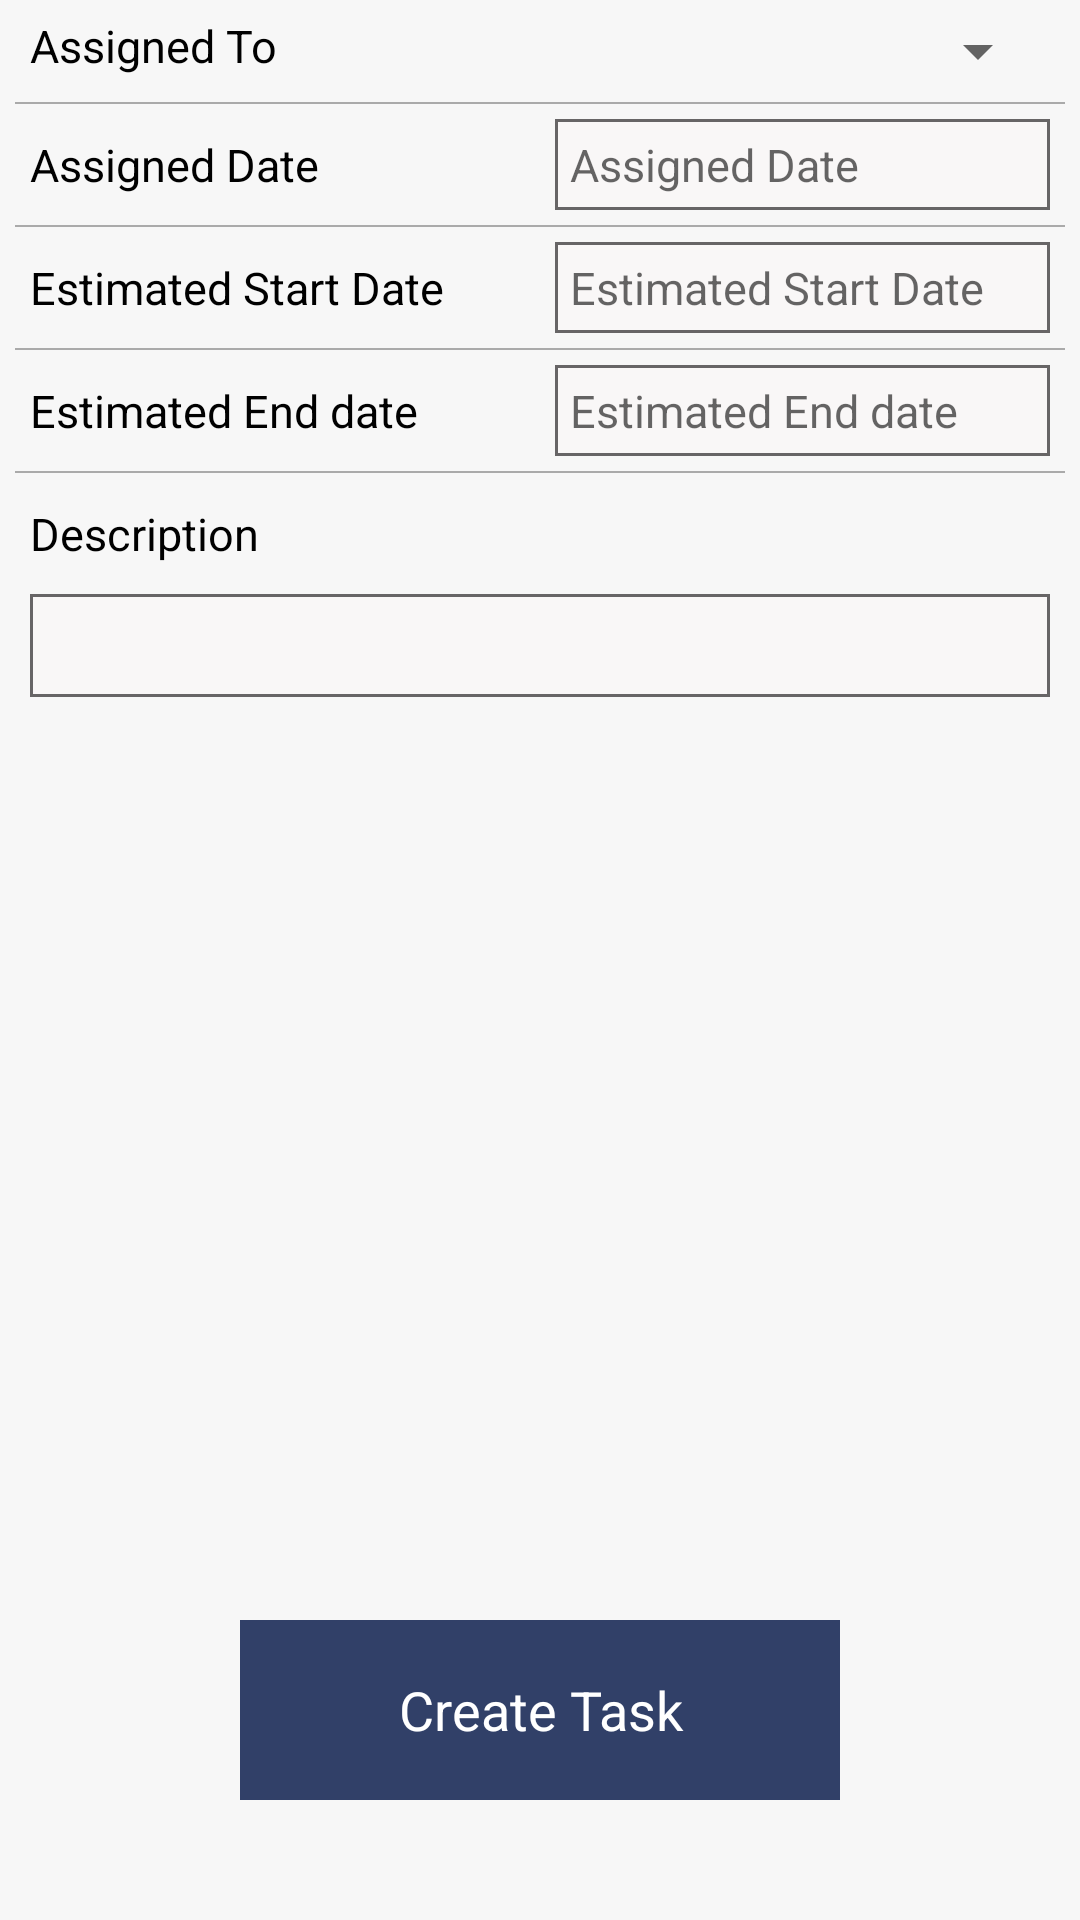

Here is an Android app screen rendered from its layout file. Give the layout XML and the strings, colors and styles it references.
<!-- AndroidManifest.xml: application theme AppTheme -->
<!-- res/layout/activity_user_task_assignment.xml -->
<?xml version="1.0" encoding="utf-8"?>
<RelativeLayout xmlns:android="http://schemas.android.com/apk/res/android"
    android:layout_width="match_parent"
    android:layout_height="match_parent"
    android:background="@color/light_gray">

    <ScrollView
        android:id="@+id/scrollView"
        android:layout_width="match_parent"
        android:layout_height="wrap_content">

        <LinearLayout
            android:layout_width="match_parent"
            android:layout_height="wrap_content"
            android:orientation="vertical">

            <LinearLayout
                android:layout_width="match_parent"
                android:layout_height="wrap_content"
                android:orientation="horizontal">

                <TextView
                    style="@style/text_title"
                    android:text="@string/assigned_to"/>

                <Spinner
                    android:id="@+id/spinner"
                    style="@style/edittext_description"
                    android:layout_height="wrap_content"
                     />

                <EditText
                    android:visibility="gone"
                    android:id="@+id/assignedTo"
                    style="@style/edittext_description"
                    android:background="@drawable/textview_border"
                    android:hint="@string/assigned_to"/>
            </LinearLayout>

            <View style="@style/line_style" />

            <LinearLayout
                android:layout_width="match_parent"
                android:layout_height="wrap_content"
                android:orientation="horizontal">

                <TextView
                    style="@style/text_title"
                    android:text="@string/assigned_date" />

                <EditText
                    android:id="@+id/assignedDate"
                    style="@style/edittext_description"
                    android:background="@drawable/textview_border"
                    android:hint="@string/assigned_date" />
            </LinearLayout>

            <View style="@style/line_style" />

            <LinearLayout
                android:layout_width="match_parent"
                android:layout_height="wrap_content"
                android:orientation="horizontal">

                <TextView
                    style="@style/text_title"
                    android:text="@string/estimated_start_date" />

                <EditText
                    android:id="@+id/estdStartDate"
                    style="@style/edittext_description"
                    android:background="@drawable/textview_border"
                    android:hint="@string/estimated_start_date" />
            </LinearLayout>

            <View style="@style/line_style" />

            <LinearLayout
                android:layout_width="match_parent"
                android:layout_height="wrap_content"
                android:orientation="horizontal">

                <TextView
                    style="@style/text_title"
                    android:text="@string/estimated_end_date" />

                <EditText
                    android:id="@+id/estdEndDate"
                    style="@style/edittext_description"
                    android:background="@drawable/textview_border"
                    android:hint="@string/estimated_end_date" />
            </LinearLayout>

            <View style="@style/line_style" />

            <LinearLayout
                android:layout_width="match_parent"
                android:layout_height="wrap_content"
                android:orientation="horizontal">

                <TextView
                    style="@style/text_title"
                    android:text="@string/description" />

                <TextView
                    style="@style/text_description"
                    android:visibility="invisible"
                    android:text="TextView" />
            </LinearLayout>

            <EditText
                android:id="@+id/description"
                style="@style/description_box"/>

        </LinearLayout>

    </ScrollView>

    <LinearLayout
        android:id="@+id/layoutTask"
        android:layout_width="match_parent"
        android:layout_height="wrap_content"
        android:layout_alignParentBottom="true"
        android:gravity="center_horizontal"
        android:orientation="horizontal">

        <TextView
            android:id="@+id/createTask"
            style="@style/button_detail_ruby"
            android:text="@string/create_task" />


    </LinearLayout>
    <LinearLayout
        android:id="@+id/layoutButtons"
        android:layout_width="match_parent"
        android:layout_height="wrap_content"
        android:layout_alignParentBottom="true"
        android:orientation="horizontal"
        android:visibility="gone">

        <TextView
            android:id="@+id/submit"
            style="@style/button_ruby"
            android:text="@string/submit" />

        <TextView
            android:id="@+id/cancel"
            style="@style/button_gray"
            android:text="@string/cancel" />

    </LinearLayout>

</RelativeLayout>
<!-- resources referenced by this layout -->
<resources>
  <color name="light_gray">#05676566</color>
  <!-- drawable textview_border (drawable) -->
  <shape xmlns:android="http://schemas.android.com/apk/res/android" android:shape="rectangle" >
      <solid android:color="@color/grayLight" />
      <stroke android:width="1dip" android:color="#676566"/>
  </shape>
  <string name="assigned_date">Assigned Date</string>
  <string name="assigned_to">Assigned To</string>
  <string name="cancel">Cancel</string>
  <string name="create_task">Create Task</string>
  <string name="description">Description</string>
  <string name="estimated_end_date">Estimated End date</string>
  <string name="estimated_start_date">Estimated Start Date</string>
  <string name="submit">Submit</string>
  <style name="button_detail_ruby">
          <item name="android:layout_width">200dp</item>
          <item name="android:layout_height">60dp</item>
          <item name="android:background">@color/colorPrimary</item>
          <item name="android:textSize">18sp</item>
          <item name="android:textColor">@color/white</item>
          <item name="android:gravity">center</item>
          <item name="android:layout_marginBottom">40dp</item>
      </style>
  <style name="button_gray">
          <item name="android:layout_width">0dp</item>
          <item name="android:layout_height">60dp</item>
          <item name="android:layout_weight">1</item>
          <item name="android:background">@color/grayDark</item>
          <item name="android:textSize">18sp</item>
          <item name="android:textColor">@color/white</item>
          <item name="android:gravity">center</item>
      </style>
  <style name="button_ruby">
          <item name="android:layout_width">0dp</item>
          <item name="android:layout_height">60dp</item>
          <item name="android:layout_weight">1</item>
          <item name="android:background">@color/colorPrimary</item>
          <item name="android:textSize">18sp</item>
          <item name="android:textColor">@color/white</item>
          <item name="android:gravity">center</item>
      </style>
  <style name="description_box">
          <item name="android:layout_width">match_parent</item>
          <item name="android:layout_height">wrap_content</item>
          <item name="android:layout_marginLeft">10dp</item>
          <item name="android:layout_marginRight">10dp</item>
          <item name="android:background">@drawable/textview_border</item>
          <item name="android:padding">5dp</item>
      </style>
  <style name="line_style">
          <item name="android:layout_width">match_parent</item>
          <item name="android:layout_height">0.5dp</item>
          <item name="android:layout_marginRight">5dp</item>
          <item name="android:layout_marginLeft">5dp</item>
          <item name="android:background">@android:color/darker_gray</item>
      </style>
  <style name="text_title">
          <item name="android:layout_width">0dp</item>
          <item name="android:layout_height">wrap_content</item>
          <item name="android:layout_weight">1</item>
          <item name="android:textSize">15sp</item>
          <item name="android:textColor">@color/black</item>
          <item name="android:layout_marginBottom">5dp</item>
          <item name="android:layout_marginTop">5dp</item>
          <item name="android:layout_marginLeft">10dp</item>
          <item name="android:layout_marginRight">5dp</item>
      </style>
  <style name="AppTheme" parent="Theme.AppCompat.Light.DarkActionBar">
          
          <item name="colorPrimary">@color/colorPrimary</item>
          <item name="colorPrimaryDark">@color/colorPrimaryDark</item>
          <item name="colorAccent">@color/colorAccent</item>
      </style>
  <color name="grayLight">#f9f7f7</color>
  <color name="colorPrimary">#314068</color>
  <color name="white">#ffffff</color>
  <color name="grayDark">#676566</color>
  <color name="black">#000000</color>
  <color name="grayLight_1">#777</color>
  <color name="colorPrimaryDark">#4A5F8E</color>
  <color name="colorAccent">#4D6C96</color>
</resources>
